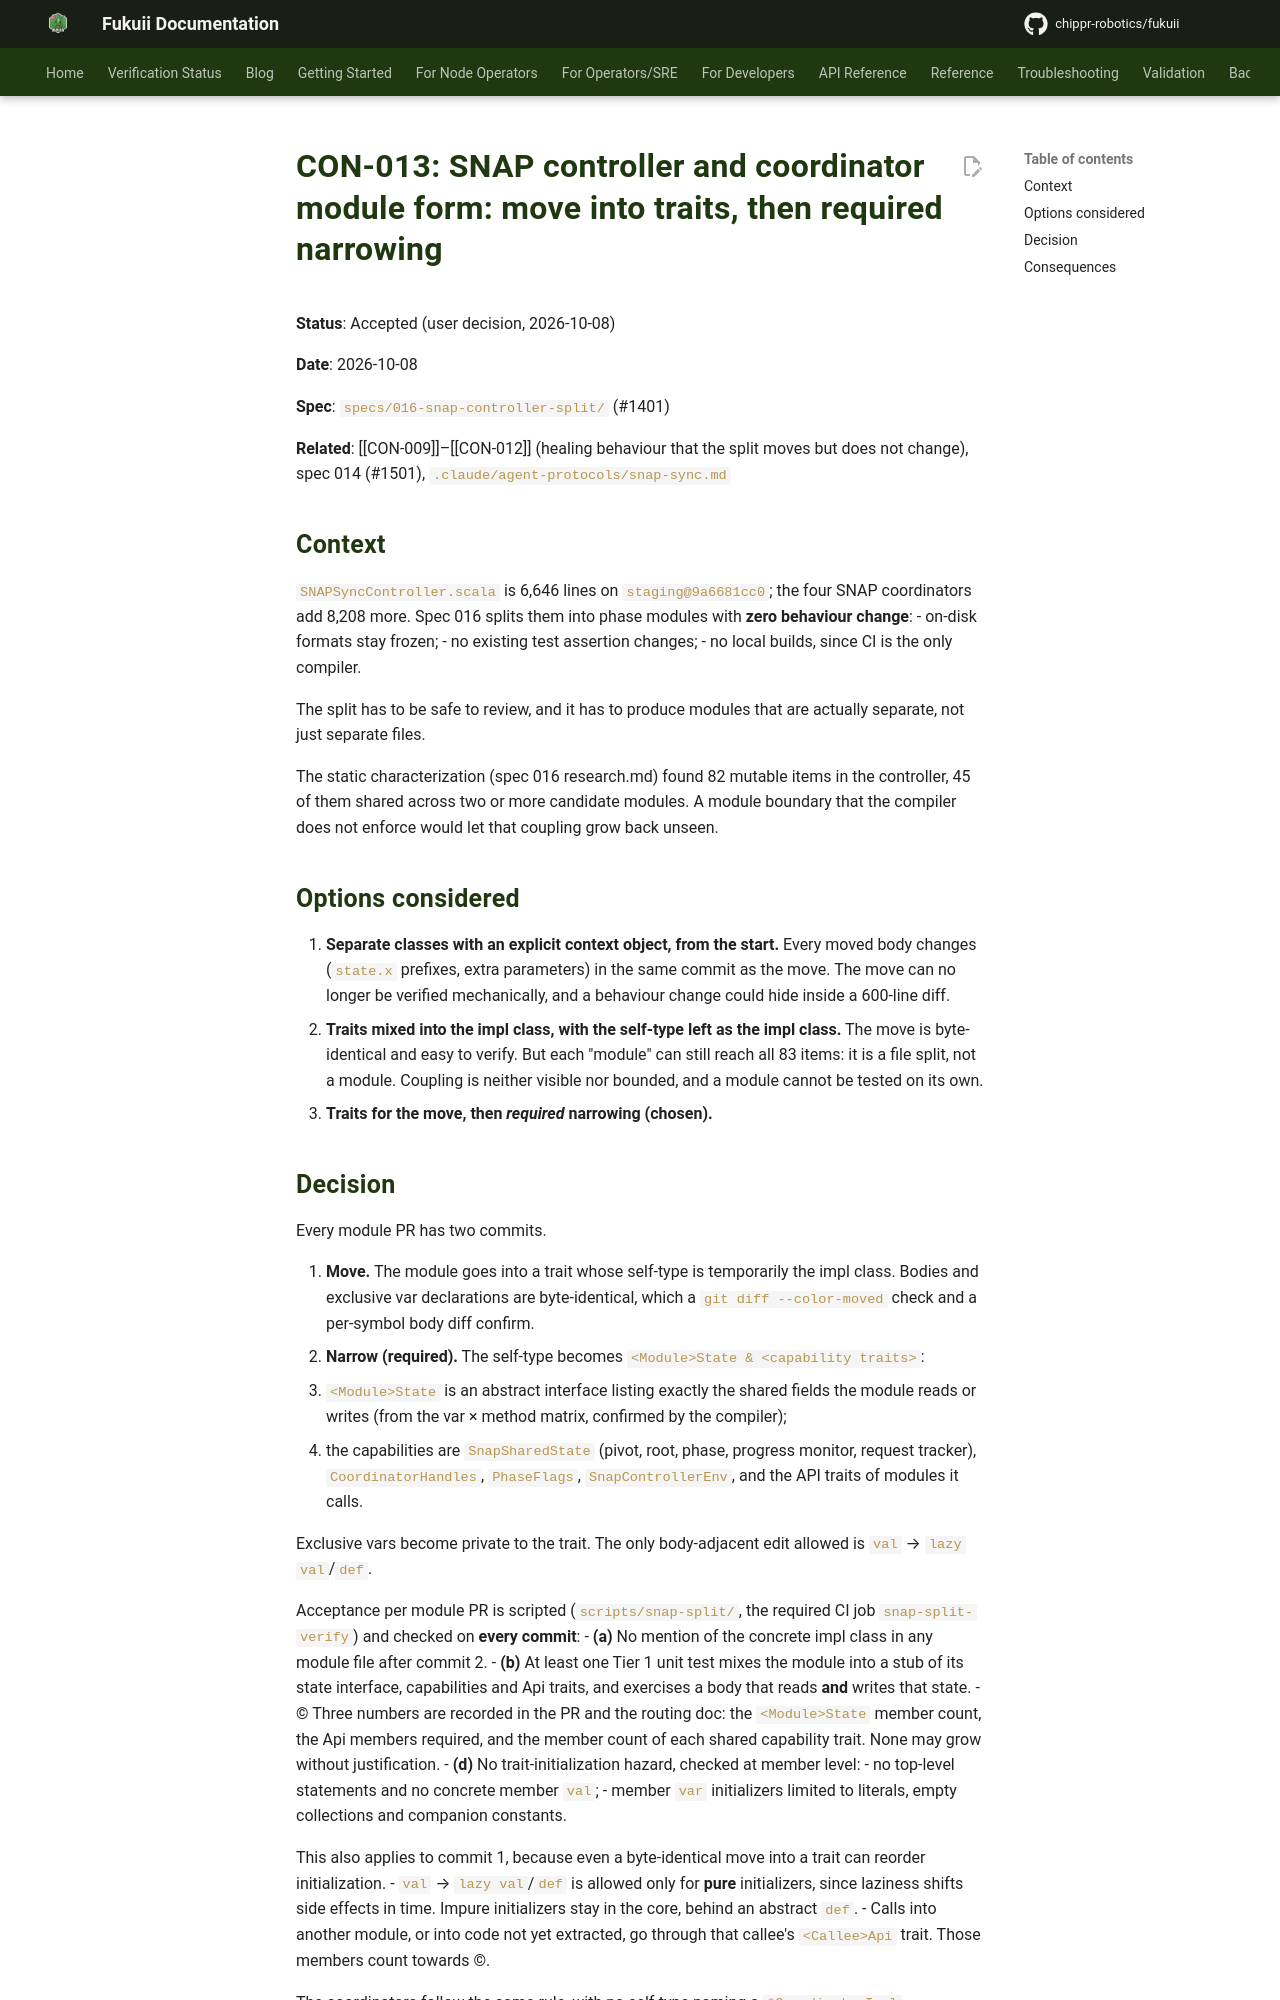

repository: chippr-robotics/fukuii · page: pr-preview/pr-2168/adr/consensus/CON-013-snap-controller-module-form/index.html · generator: mkdocs

# CON-013: SNAP controller and coordinator module form: move into traits, then required narrowing

**Status**: Accepted (user decision, 2026-10-08)

**Date**: 2026-10-08

**Spec**: `specs/016-snap-controller-split/` (#1401)

**Related**: [[CON-009]]–[[CON-012]] (healing behaviour that the split moves but does not change), spec 014 (#1501),
`.claude/agent-protocols/snap-sync.md`

## Context

`SNAPSyncController.scala` is 6,646 lines on `staging@9a6681cc0`; the four SNAP coordinators add 8,208 more.
Spec 016 splits them into phase modules with **zero behaviour change**:
- on-disk formats stay frozen;
- no existing test assertion changes;
- no local builds, since CI is the only compiler.

The split has to be safe to review, and it has to produce modules that are actually separate, not just separate
files.

The static characterization (spec 016 research.md) found 82 mutable items in the controller, 45 of them shared across
two or more candidate modules. A module boundary that the compiler does not enforce would let that coupling grow back
unseen.

## Options considered

1. **Separate classes with an explicit context object, from the start.** Every moved body changes (`state.x`
   prefixes, extra parameters) in the same commit as the move. The move can no longer be verified mechanically, and a
   behaviour change could hide inside a 600-line diff.
2. **Traits mixed into the impl class, with the self-type left as the impl class.** The move is byte-identical and
   easy to verify. But each "module" can still reach all 83 items: it is a file split, not a module. Coupling is
   neither visible nor bounded, and a module cannot be tested on its own.
3. **Traits for the move, then *required* narrowing (chosen).**
